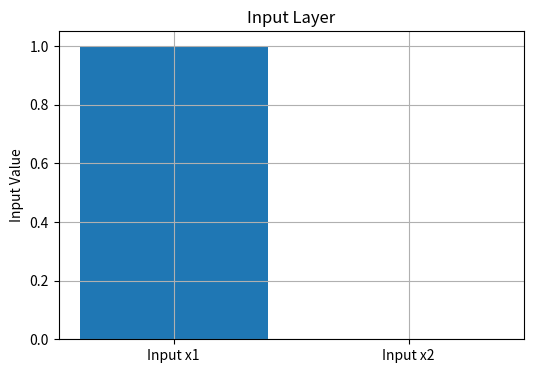
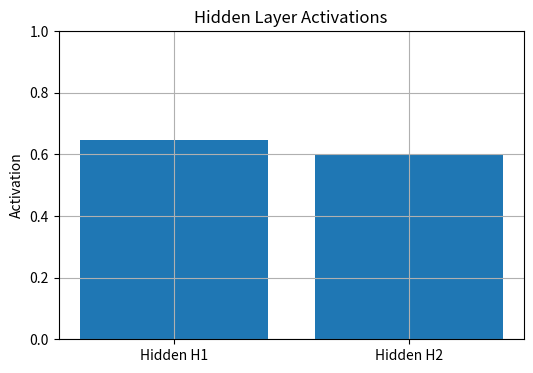
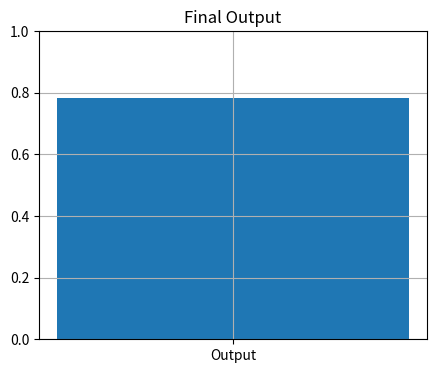
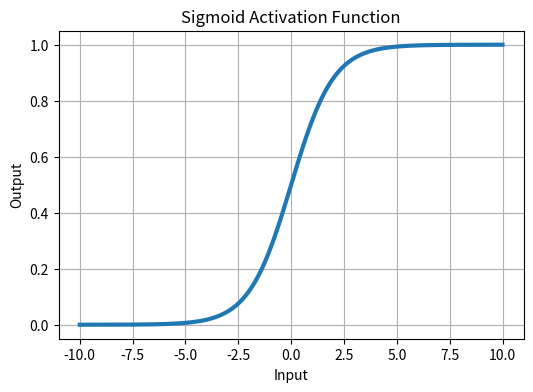
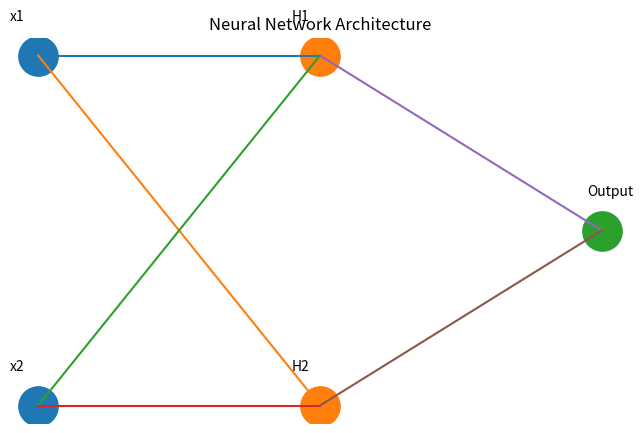
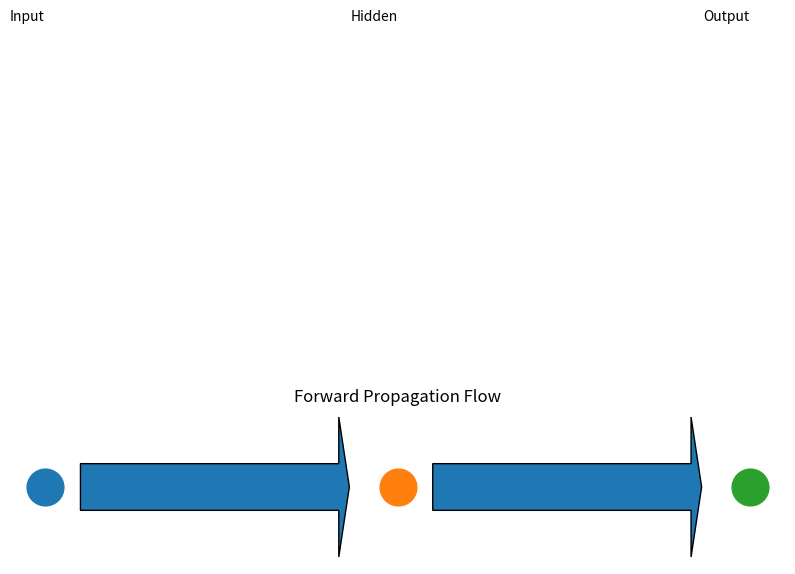

The matplotlib source for these figures, in order:
# ==========================================================
# PRACTICAL 3
# Demonstration of Forward Propagation in Neural Network
#
# Developed From Scratch using NumPy
#
# Network Architecture:
#
#       Input Layer (2 Neurons)
#              ↓
#       Hidden Layer (2 Neurons)
#              ↓
#       Output Layer (1 Neuron)
#
# Activation Function : Sigmoid
# ==========================================================

import numpy as np
import matplotlib.pyplot as plt

# ==========================================================
# STEP 1 : Define Sigmoid Activation Function
# ==========================================================

def sigmoid(x):
    """
    Sigmoid Activation Function

                1
    -------------------------
       (1 + e^(-x))

    Output Range : 0 to 1
    """

    return 1 / (1 + np.exp(-x))


# ==========================================================
# STEP 2 : Input Layer
# ==========================================================

print("="*60)
print("STEP 1 : INPUT LAYER")
print("="*60)

# Two input features

x = np.array([1,0])

print("Input Vector")
print(x)

print("\nNumber of Inputs :",len(x))

# ==========================================================
# STEP 3 : Hidden Layer Weights
# ==========================================================

print("\n"+"="*60)
print("STEP 2 : INITIALIZE HIDDEN LAYER WEIGHTS")
print("="*60)

"""
           H1      H2

x1        0.5     0.2

x2        0.3     0.8
"""

W_hidden = np.array([
                    [0.5,0.2],
                    [0.3,0.8]
                    ])

print("Hidden Layer Weight Matrix")

print(W_hidden)

# ==========================================================
# STEP 4 : Hidden Layer Bias
# ==========================================================

bias_hidden = np.array([0.1,0.2])

print("\nHidden Layer Bias")

print(bias_hidden)

# ==========================================================
# STEP 5 : Weighted Sum of Hidden Layer
# ==========================================================

print("\n"+"="*60)
print("STEP 3 : HIDDEN LAYER CALCULATION")
print("="*60)

"""
Formula

Z = XW + b
"""

hidden_input = np.dot(x,W_hidden)+bias_hidden

print("Weighted Sum of Hidden Layer")

print(hidden_input)

# ==========================================================
# STEP 6 : Hidden Layer Activation
# ==========================================================

hidden_output = sigmoid(hidden_input)

print("\nAfter Applying Sigmoid")

print(hidden_output)

print("\nIndividual Hidden Neurons")

print("H1 =",hidden_output[0])

print("H2 =",hidden_output[1])

# ==========================================================
# STEP 7 : Output Layer Weights
# ==========================================================

print("\n"+"="*60)
print("STEP 4 : OUTPUT LAYER WEIGHTS")
print("="*60)

"""
Hidden Layer → Output Layer

          Output

H1         0.7

H2         0.9
"""

W_output = np.array([
                    [0.7],
                    [0.9]
                    ])

print(W_output)

# ==========================================================
# STEP 8 : Output Bias
# ==========================================================

bias_output = np.array([0.3])

print("\nOutput Bias")

print(bias_output)

# ==========================================================
# STEP 9 : Output Layer Calculation
# ==========================================================

print("\n"+"="*60)
print("STEP 5 : OUTPUT LAYER")
print("="*60)

output_input = np.dot(hidden_output,W_output)+bias_output

print("Weighted Sum")

print(output_input)

# ==========================================================
# STEP 10 : Final Prediction
# ==========================================================

output = sigmoid(output_input)

print("\nFinal Network Output")

print(output)

# ==========================================================
# STEP 11 : Manual Verification
# ==========================================================

print("\n"+"="*60)
print("STEP 6 : COMPLETE CALCULATIONS")
print("="*60)

print("\nHidden Layer")

print("-------------------------------------")

print("Neuron H1")

print("=(1×0.5)+(0×0.3)+0.1")

print("=0.6")

print("Sigmoid =",sigmoid(0.6))

print()

print("Neuron H2")

print("=(1×0.2)+(0×0.8)+0.2")

print("=0.4")

print("Sigmoid =",sigmoid(0.4))

print()

print("-------------------------------------")

print("Output Neuron")

value = hidden_output[0]*0.7 + hidden_output[1]*0.9 + 0.3

print("=(%.4f×0.7)+(%.4f×0.9)+0.3"%(hidden_output[0],hidden_output[1]))

print("=",value)

print("Sigmoid =",sigmoid(value))

# ==========================================================
# GRAPH 1
# ==========================================================

plt.figure(figsize=(6,4))

plt.bar(["Input x1","Input x2"],x)

plt.title("Input Layer")

plt.ylabel("Input Value")

plt.grid(True)

# ==========================================================
# GRAPH 2
# ==========================================================

plt.figure(figsize=(6,4))

plt.bar(["Hidden H1","Hidden H2"],hidden_output)

plt.title("Hidden Layer Activations")

plt.ylabel("Activation")

plt.ylim(0,1)

plt.grid(True)

# ==========================================================
# GRAPH 3
# ==========================================================

plt.figure(figsize=(5,4))

plt.bar(["Output"],output)

plt.title("Final Output")

plt.ylim(0,1)

plt.grid(True)

# ==========================================================
# GRAPH 4
# Sigmoid Function
# ==========================================================

x_axis=np.linspace(-10,10,200)

y_axis=sigmoid(x_axis)

plt.figure(figsize=(6,4))

plt.plot(x_axis,y_axis,linewidth=3)

plt.title("Sigmoid Activation Function")

plt.xlabel("Input")

plt.ylabel("Output")

plt.grid(True)

# ==========================================================
# GRAPH 5
# Neural Network Architecture
# ==========================================================

plt.figure(figsize=(8,5))

# Input Layer

plt.scatter([1,1],[3,1],s=800)

# Hidden Layer

plt.scatter([3,3],[3,1],s=800)

# Output Layer

plt.scatter([5],[2],s=800)

# Connections

plt.plot([1,3],[3,3])

plt.plot([1,3],[3,1])

plt.plot([1,3],[1,3])

plt.plot([1,3],[1,1])

plt.plot([3,5],[3,2])

plt.plot([3,5],[1,2])

# Labels

plt.text(0.8,3.2,"x1")

plt.text(0.8,1.2,"x2")

plt.text(2.8,3.2,"H1")

plt.text(2.8,1.2,"H2")

plt.text(4.9,2.2,"Output")

plt.title("Neural Network Architecture")

plt.axis("off")

# ==========================================================
# GRAPH 6
# Signal Flow
# ==========================================================

plt.figure(figsize=(10,2))

plt.scatter([1],[1],s=700)

plt.scatter([4],[1],s=700)

plt.scatter([7],[1],s=700)

plt.text(0.7,1.2,"Input")

plt.text(3.6,1.2,"Hidden")

plt.text(6.6,1.2,"Output")

plt.arrow(1.3,1,2.2,0,width=0.02)

plt.arrow(4.3,1,2.2,0,width=0.02)

plt.axis("off")

plt.title("Forward Propagation Flow")

# ==========================================================
# SHOW ALL GRAPHS
# ==========================================================

plt.show()

print("\n"+"="*60)
print("FORWARD PROPAGATION COMPLETED SUCCESSFULLY")
print("="*60)
